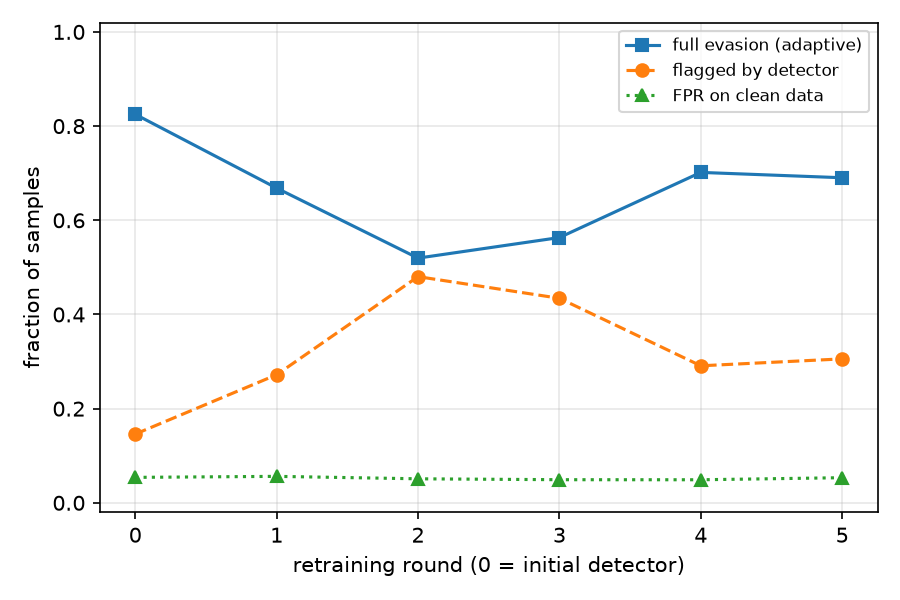

The file beside this chart, header and first rows:
attack, eps, ids_evasion_rate, detector_detection_rate, detector_detection_on_evasive, full_evasion_rate, mean_linf, violations, round, threshold, fpr_clean_eval, train_adaptive_evaded_prev
adaptive, 0.3, 0.895, 0.146, 0.07821, 0.825, 0.2079, 0, 0, 2.219, 0.05405, 
adaptive, 0.3, 0.726, 0.272, 0.07943, 0.6683, 0.2192, 0, 1, 3.766, 0.05621, 0.8848
adaptive, 0.3, 0.934, 0.4803, 0.4436, 0.5197, 0.2364, 0, 2, 3.14, 0.05101, 0.9613
adaptive, 0.3, 0.912, 0.4343, 0.3823, 0.5633, 0.2288, 0, 3, 5.335, 0.04911, 0.941
adaptive, 0.3, 0.907, 0.291, 0.2264, 0.7017, 0.2243, 0, 4, 7.209, 0.04898, 0.9695
adaptive, 0.3, 0.8927, 0.3057, 0.2267, 0.6903, 0.2275, 0, 5, 5.874, 0.05336, 0.989
